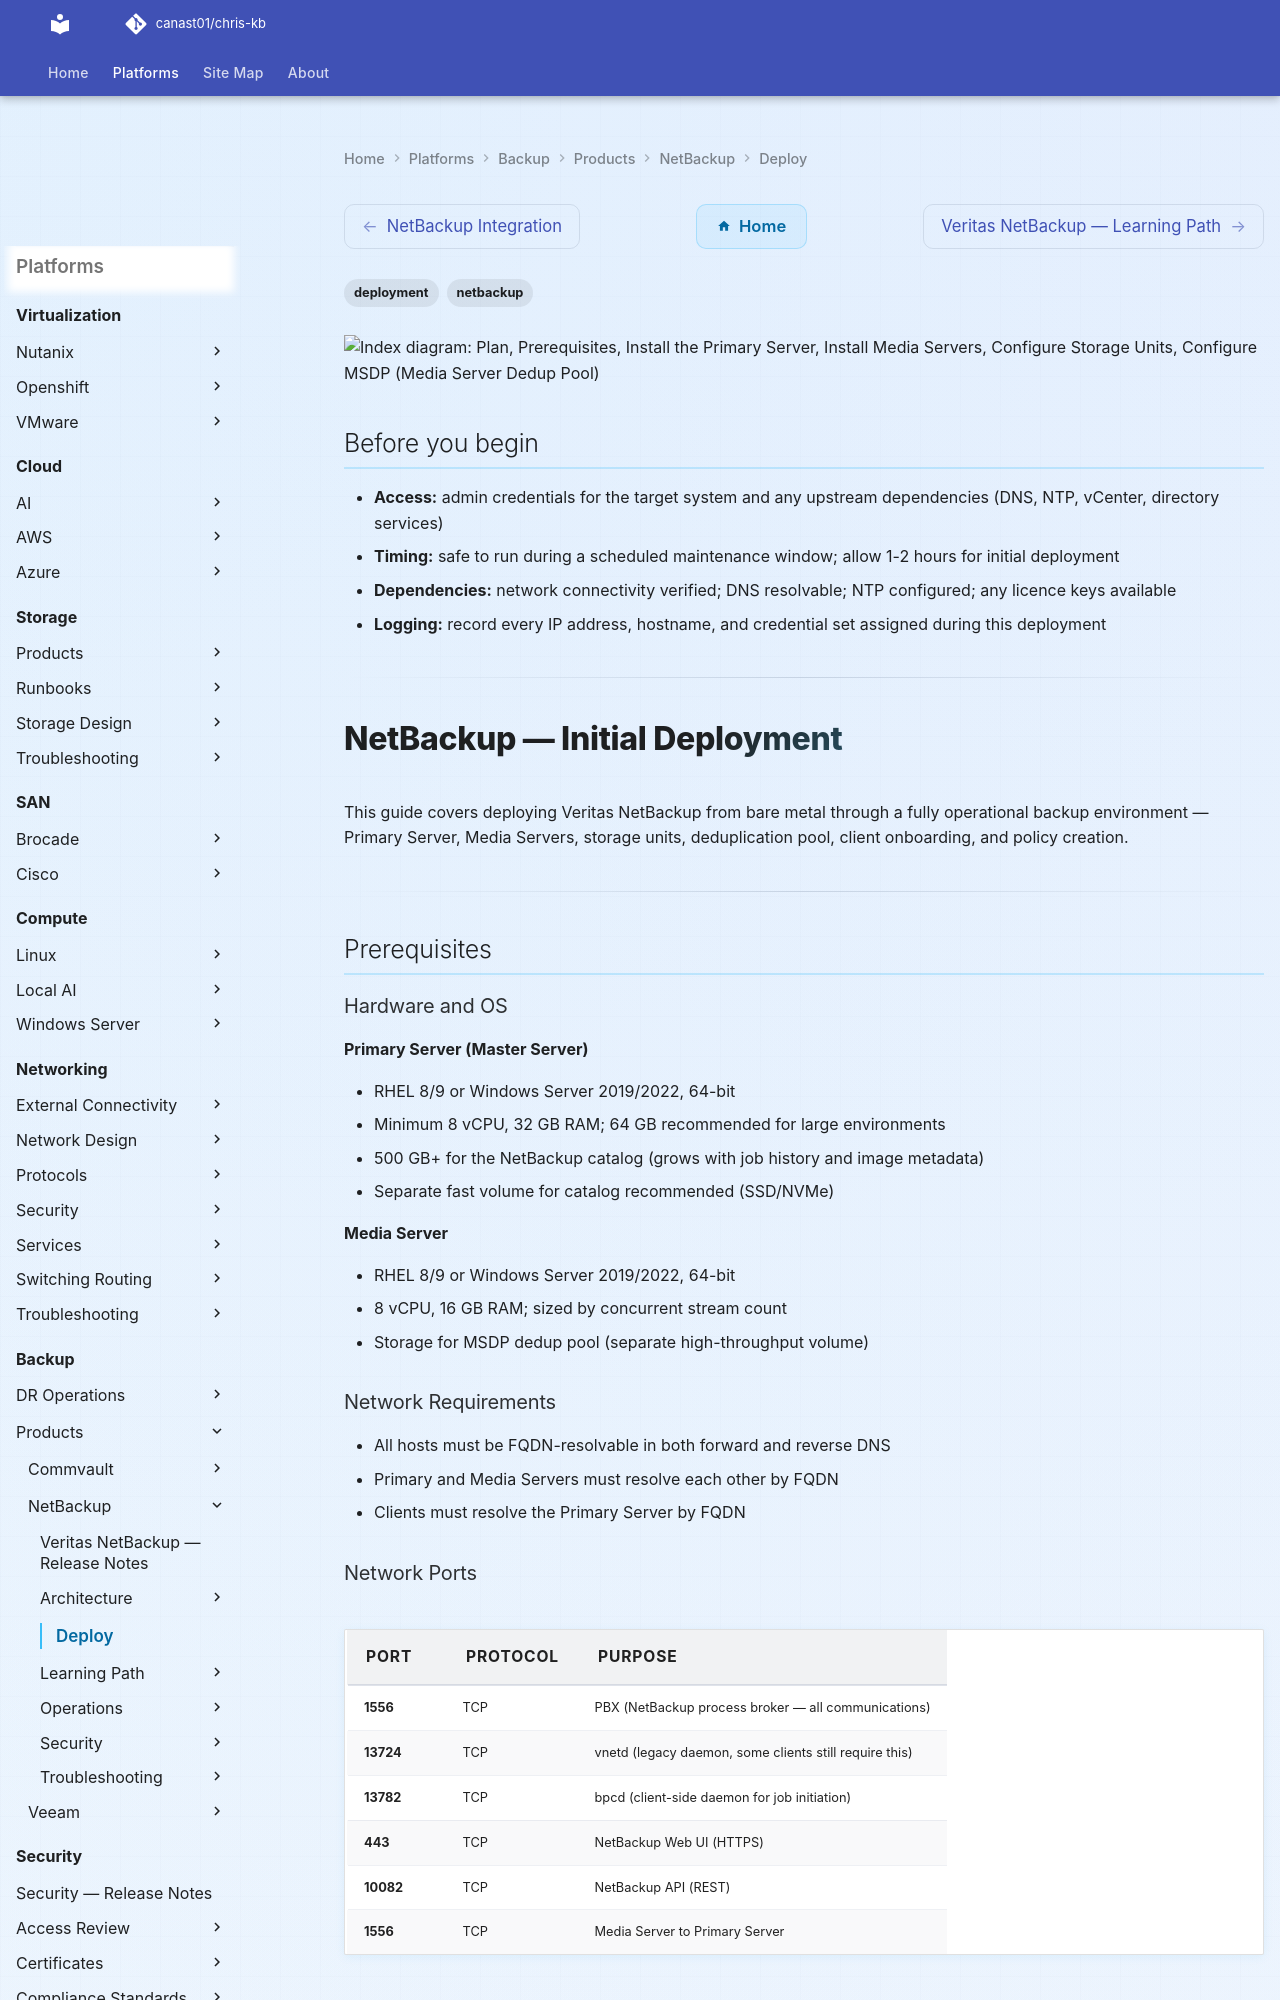

repository: canast01/chris-kb · page: backup/products/netbackup/deploy/index.html · generator: mkdocs

---
tags:
  - deployment
  - netbackup
search:
  boost: 1.5
---

```d2
direction: right

plan: "Plan" {shape: oval}
prerequisites: "Prerequisites" {shape: rectangle}
install_the_primary_server: "Install the Primary Server" {shape: rectangle}
install_media_servers: "Install Media Servers" {shape: rectangle}
configure_storage_units: "Configure Storage Units" {shape: rectangle}
configure_msdp_media_server_dedup_po: "Configure MSDP (Media Server Dedup Pool)" {shape: rectangle}
add_clients: "Add Clients" {shape: rectangle}
validate: "Validate" {shape: oval}

plan -> prerequisites
prerequisites -> install_the_primary_server
install_the_primary_server -> install_media_servers
install_media_servers -> configure_storage_units
configure_storage_units -> configure_msdp_media_server_dedup_po
configure_msdp_media_server_dedup_po -> add_clients
add_clients -> validate
```

## Before you begin

- **Access:** admin credentials for the target system and any upstream dependencies (DNS, NTP, vCenter, directory services)
- **Timing:** safe to run during a scheduled maintenance window; allow 1-2 hours for initial deployment
- **Dependencies:** network connectivity verified; DNS resolvable; NTP configured; any licence keys available
- **Logging:** record every IP address, hostname, and credential set assigned during this deployment

---

# NetBackup — Initial Deployment

This guide covers deploying Veritas NetBackup from bare metal through a fully
operational backup environment — Primary Server, Media Servers, storage units,
deduplication pool, client onboarding, and policy creation.

---

## Prerequisites

### Hardware and OS

**Primary Server (Master Server)**

- RHEL 8/9 or Windows Server 2019/2022, 64-bit
- Minimum 8 vCPU, 32 GB RAM; 64 GB recommended for large environments
- 500 GB+ for the NetBackup catalog (grows with job history and image metadata)
- Separate fast volume for catalog recommended (SSD/NVMe)

**Media Server**

- RHEL 8/9 or Windows Server 2019/2022, 64-bit
- 8 vCPU, 16 GB RAM; sized by concurrent stream count
- Storage for MSDP dedup pool (separate high-throughput volume)

### Network Requirements

- All hosts must be FQDN-resolvable in both forward and reverse DNS
- Primary and Media Servers must resolve each other by FQDN
- Clients must resolve the Primary Server by FQDN
